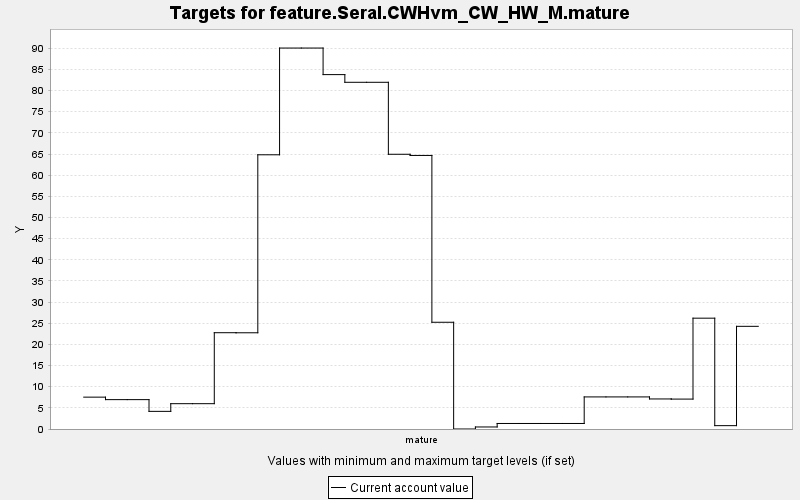

The file beside this chart, header and first rows:
TARGET, PERIOD, YEAR, PERIODWIDTH, MINIMUM, MAXIMUM, MINWEIGHT, MAXWEIGHT, CURRENT, SUMMARY
feature.Seral.CWHvm_CW_HW_M.mature, 0, 0, 10.0, 0.0, 10000, 1.0, 1.0, 7.53, 0.0
feature.Seral.CWHvm_CW_HW_M.mature, 1, 10, 10.0, 0.0, 10000, 1.0, 1.0, 6.943, 0.0
feature.Seral.CWHvm_CW_HW_M.mature, 2, 20, 10.0, 0.0, 10000, 1.0, 1.0, 6.943, 0.0
feature.Seral.CWHvm_CW_HW_M.mature, 3, 30, 10.0, 0.0, 10000, 1.0, 1.0, 4.17, 0.0
feature.Seral.CWHvm_CW_HW_M.mature, 4, 40, 10.0, 0.0, 10000, 1.0, 1.0, 5.986, 0.0
feature.Seral.CWHvm_CW_HW_M.mature, 5, 50, 10.0, 0.0, 10000, 1.0, 1.0, 5.986, 0.0
feature.Seral.CWHvm_CW_HW_M.mature, 6, 60, 10.0, 0.0, 10000, 1.0, 1.0, 22.76, 0.0
feature.Seral.CWHvm_CW_HW_M.mature, 7, 70, 10.0, 0.0, 10000, 1.0, 1.0, 22.75, 0.0
feature.Seral.CWHvm_CW_HW_M.mature, 8, 80, 10.0, 0.0, 10000, 1.0, 1.0, 64.82, 0.0
feature.Seral.CWHvm_CW_HW_M.mature, 9, 90, 10.0, 0.0, 10000, 1.0, 1.0, 90.05, 0.0
feature.Seral.CWHvm_CW_HW_M.mature, 10, 100, 10.0, 0.0, 10000, 1.0, 1.0, 90.05, 0.0
feature.Seral.CWHvm_CW_HW_M.mature, 11, 110, 10.0, 0.0, 10000, 1.0, 1.0, 83.77, 0.0
feature.Seral.CWHvm_CW_HW_M.mature, 12, 120, 10.0, 0.0, 10000, 1.0, 1.0, 81.96, 0.0
feature.Seral.CWHvm_CW_HW_M.mature, 13, 130, 10.0, 0.0, 10000, 1.0, 1.0, 81.96, 0.0
feature.Seral.CWHvm_CW_HW_M.mature, 14, 140, 10.0, 0.0, 10000, 1.0, 1.0, 64.94, 0.0
feature.Seral.CWHvm_CW_HW_M.mature, 15, 150, 10.0, 0.0, 10000, 1.0, 1.0, 64.66, 0.0
feature.Seral.CWHvm_CW_HW_M.mature, 16, 160, 10.0, 0.0, 10000, 1.0, 1.0, 25.23, 0.0
feature.Seral.CWHvm_CW_HW_M.mature, 17, 170, 10.0, 0.0, 10000, 1.0, 1.0, 0.0, 0.0
feature.Seral.CWHvm_CW_HW_M.mature, 18, 180, 10.0, 0.0, 10000, 1.0, 1.0, 0.481, 0.0
feature.Seral.CWHvm_CW_HW_M.mature, 19, 190, 10.0, 0.0, 10000, 1.0, 1.0, 1.306, 0.0
feature.Seral.CWHvm_CW_HW_M.mature, 20, 200, 10.0, 0.0, 10000, 1.0, 1.0, 1.306, 0.0
feature.Seral.CWHvm_CW_HW_M.mature, 21, 210, 10.0, 0.0, 10000, 1.0, 1.0, 1.306, 0.0
feature.Seral.CWHvm_CW_HW_M.mature, 22, 220, 10.0, 0.0, 10000, 1.0, 1.0, 1.306, 0.0
feature.Seral.CWHvm_CW_HW_M.mature, 23, 230, 10.0, 0.0, 10000, 1.0, 1.0, 7.584, 0.0
feature.Seral.CWHvm_CW_HW_M.mature, 24, 240, 10.0, 0.0, 10000, 1.0, 1.0, 7.584, 0.0
feature.Seral.CWHvm_CW_HW_M.mature, 25, 250, 10.0, 0.0, 10000, 1.0, 1.0, 7.584, 0.0
feature.Seral.CWHvm_CW_HW_M.mature, 26, 260, 10.0, 0.0, 10000, 1.0, 1.0, 7.103, 0.0
feature.Seral.CWHvm_CW_HW_M.mature, 27, 270, 10.0, 0.0, 10000, 1.0, 1.0, 7.071, 0.0
feature.Seral.CWHvm_CW_HW_M.mature, 28, 280, 10.0, 0.0, 10000, 1.0, 1.0, 26.2, 0.0
feature.Seral.CWHvm_CW_HW_M.mature, 29, 290, 10.0, 0.0, 10000, 1.0, 1.0, 0.793, 0.0
feature.Seral.CWHvm_CW_HW_M.mature, 30, 300, 10.0, 0.0, 10000, 1.0, 1.0, 24.27, 0.0
